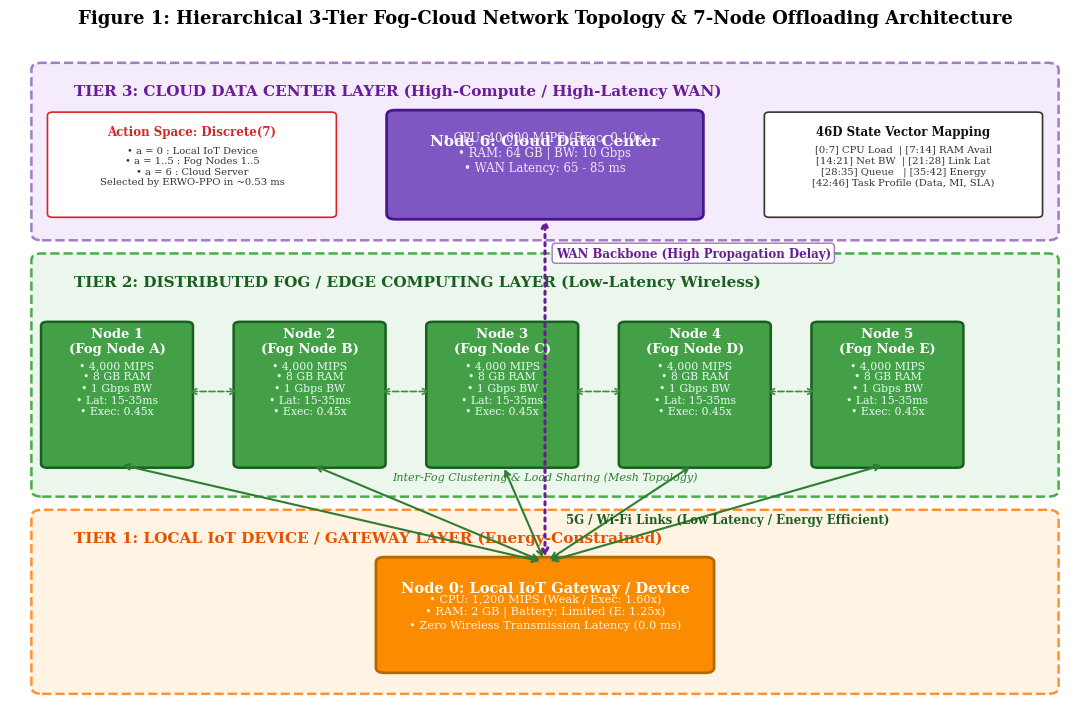

Python code for this plot:
"""
plot_topology.py
----------------
Menghasilkan visualisasi diagram arsitektur topologi jaringan Fog-Cloud 3-Tier (Figure 1)
dan pemetaan konfigurasi perangkat iFogSim2 untuk naskah publikasi ilmiah (PNG 300 DPI & PDF).
"""

import os
import matplotlib.pyplot as plt
import matplotlib.patches as patches

OUTPUT_DIR = "figures"
os.makedirs(OUTPUT_DIR, exist_ok=True)

plt.rcParams.update({
    "font.family": "serif",
    "font.size": 10,
    "figure.autolayout": True,
})


def draw_network_topology():
    fig, ax = plt.subplots(figsize=(11, 7.2), dpi=300)
    ax.set_xlim(0, 100)
    ax.set_ylim(0, 100)
    ax.axis("off")

    # ==============================================================================
    # 1. LATAR BELAKANG 3 TIER LAYER
    # ==============================================================================
    # Tier 3: Cloud Layer
    rect_cloud = patches.FancyBboxPatch((3, 72), 94, 25, boxstyle="round,pad=1.0",
                                        facecolor="#f3e8fd", edgecolor="#9467bd", linewidth=1.8, linestyle="--", alpha=0.85)
    ax.add_patch(rect_cloud)
    ax.text(6, 93, "TIER 3: CLOUD DATA CENTER LAYER (High-Compute / High-Latency WAN)", fontsize=11, fontweight="bold", color="#6a1b9a")

    # Tier 2: Fog / Edge Layer
    rect_fog = patches.FancyBboxPatch((3, 33), 94, 35, boxstyle="round,pad=1.0",
                                      facecolor="#e8f5e9", edgecolor="#2ca02c", linewidth=1.8, linestyle="--", alpha=0.85)
    ax.add_patch(rect_fog)
    ax.text(6, 64, "TIER 2: DISTRIBUTED FOG / EDGE COMPUTING LAYER (Low-Latency Wireless)", fontsize=11, fontweight="bold", color="#1b5e20")

    # Tier 1: IoT End-Device Layer
    rect_iot = patches.FancyBboxPatch((3, 3), 94, 26, boxstyle="round,pad=1.0",
                                      facecolor="#fff3e0", edgecolor="#ff7f0e", linewidth=1.8, linestyle="--", alpha=0.85)
    ax.add_patch(rect_iot)
    ax.text(6, 25, "TIER 1: LOCAL IoT DEVICE / GATEWAY LAYER (Energy-Constrained)", fontsize=11, fontweight="bold", color="#e65100")

    # ==============================================================================
    # 2. NODE-NODE KOMPUTASI (7 TARGET NODES)
    # ==============================================================================
    
    # 2.1 Node 6: Cloud Data Center
    cloud_box = patches.FancyBboxPatch((36, 75), 28, 15, boxstyle="round,pad=0.8",
                                       facecolor="#7e57c2", edgecolor="#4a148c", linewidth=2.0)
    ax.add_patch(cloud_box)
    ax.text(50, 85.5, "Node 6: Cloud Data Center", fontsize=11, fontweight="bold", color="white", ha="center")
    ax.text(50, 81.5, "• CPU: 40,000 MIPS (Exec: 0.10x)\n• RAM: 64 GB | BW: 10 Gbps\n• WAN Latency: 65 - 85 ms",
            fontsize=8.5, color="#f3e5f5", ha="center")

    # 2.2 Node 1 s/d 5: Fog Nodes (Distributed)
    fog_x_positions = [10, 28, 46, 64, 82]
    for idx, x_pos in enumerate(fog_x_positions):
        node_id = idx + 1
        fog_box = patches.FancyBboxPatch((x_pos - 6.5, 37), 13, 21, boxstyle="round,pad=0.6",
                                         facecolor="#43a047", edgecolor="#1b5e20", linewidth=1.8)
        ax.add_patch(fog_box)
        ax.text(x_pos, 54, f"Node {node_id}\n(Fog Node {chr(65+idx)})", fontsize=9.5, fontweight="bold", color="white", ha="center")
        ax.text(x_pos, 44.5, f"• 4,000 MIPS\n• 8 GB RAM\n• 1 Gbps BW\n• Lat: 15-35ms\n• Exec: 0.45x",
                fontsize=7.8, color="#e8f8f5", ha="center")

    # 2.3 Node 0: Local IoT Gateway
    iot_box = patches.FancyBboxPatch((35, 6), 30, 16, boxstyle="round,pad=0.8",
                                     facecolor="#fb8c00", edgecolor="#b26a00", linewidth=2.0)
    ax.add_patch(iot_box)
    ax.text(50, 17.5, "Node 0: Local IoT Gateway / Device", fontsize=10.5, fontweight="bold", color="white", ha="center")
    ax.text(50, 12.0, "• CPU: 1,200 MIPS (Weak / Exec: 1.60x)\n• RAM: 2 GB | Battery: Limited (E: 1.25x)\n• Zero Wireless Transmission Latency (0.0 ms)",
            fontsize=8.2, color="#fff3e0", ha="center")

    # ==============================================================================
    # 3. KONEKSI LINK KOMUNIKASI & JALUR OFFLOADING (ARROWS)
    # ==============================================================================
    
    # IoT ke Fog Nodes (Wireless Links)
    for x_pos in fog_x_positions:
        ax.annotate(
            "", xy=(x_pos, 37), xytext=(50, 22),
            arrowprops=dict(arrowstyle="<->", color="#2e7d32", lw=1.5, linestyle="-", shrinkA=4, shrinkB=4)
        )

    # IoT ke Cloud (WAN Long-Distance Link)
    ax.annotate(
        "", xy=(50, 75), xytext=(50, 22),
        arrowprops=dict(arrowstyle="<->", color="#6a1b9a", lw=2.2, linestyle=":", shrinkA=4, shrinkB=4)
    )

    # Label Link WAN & Wireless
    ax.text(52, 28, "5G / Wi-Fi Links (Low Latency / Energy Efficient)", fontsize=8.5, color="#1b5e20", fontweight="bold")
    ax.text(51, 68.5, "WAN Backbone (High Propagation Delay)", fontsize=8.5, color="#6a1b9a", fontweight="bold",
            bbox=dict(boxstyle="round,pad=0.3", facecolor="white", edgecolor="#9467bd", alpha=0.9))

    # Clustering / Inter-Fog Links (Mesh)
    for i in range(len(fog_x_positions) - 1):
        ax.annotate(
            "", xy=(fog_x_positions[i+1] - 6.5, 48), xytext=(fog_x_positions[i] + 6.5, 48),
            arrowprops=dict(arrowstyle="<->", color="#388e3c", lw=1.2, linestyle="--")
        )
    ax.text(50, 34.5, "Inter-Fog Clustering & Load Sharing (Mesh Topology)", fontsize=8.0, color="#2e7d32", ha="center", style="italic")

    # ==============================================================================
    # 4. OVERLAY OBS (46D) & ACTION SPACE (0..6)
    # ==============================================================================
    obs_box = patches.FancyBboxPatch((71, 75), 25, 15, boxstyle="round,pad=0.5",
                                     facecolor="#ffffff", edgecolor="#333333", linewidth=1.2)
    ax.add_patch(obs_box)
    ax.text(83.5, 87, "46D State Vector Mapping", fontsize=8.5, fontweight="bold", color="#111111", ha="center")
    ax.text(83.5, 79.5, "[0:7] CPU Load  | [7:14] RAM Avail\n[14:21] Net BW  | [21:28] Link Lat\n[28:35] Queue   | [35:42] Energy\n[42:46] Task Profile (Data, MI, SLA)",
            fontsize=7.2, color="#333333", ha="center")

    action_box = patches.FancyBboxPatch((4, 75), 26, 15, boxstyle="round,pad=0.5",
                                       facecolor="#ffffff", edgecolor="#d62728", linewidth=1.2)
    ax.add_patch(action_box)
    ax.text(17, 87, "Action Space: Discrete(7)", fontsize=8.5, fontweight="bold", color="#d62728", ha="center")
    ax.text(17, 79.5, "• a = 0 : Local IoT Device\n• a = 1..5 : Fog Nodes 1..5\n• a = 6 : Cloud Server\nSelected by ERWO-PPO in ~0.53 ms",
            fontsize=7.2, color="#333333", ha="center")

    fig.suptitle("Figure 1: Hierarchical 3-Tier Fog-Cloud Network Topology & 7-Node Offloading Architecture", fontsize=13, y=0.99, fontweight="bold")
    plt.tight_layout()

    png_path = os.path.join(OUTPUT_DIR, "fig1_network_topology.png")
    pdf_path = os.path.join(OUTPUT_DIR, "fig1_network_topology.pdf")
    plt.savefig(png_path, dpi=300, bbox_inches="tight")
    plt.savefig(pdf_path, bbox_inches="tight")
    plt.close()
    print(f"[TOPOLOGY] Figure 1 tersimpan di: {png_path} dan {pdf_path}")


if __name__ == "__main__":
    draw_network_topology()
